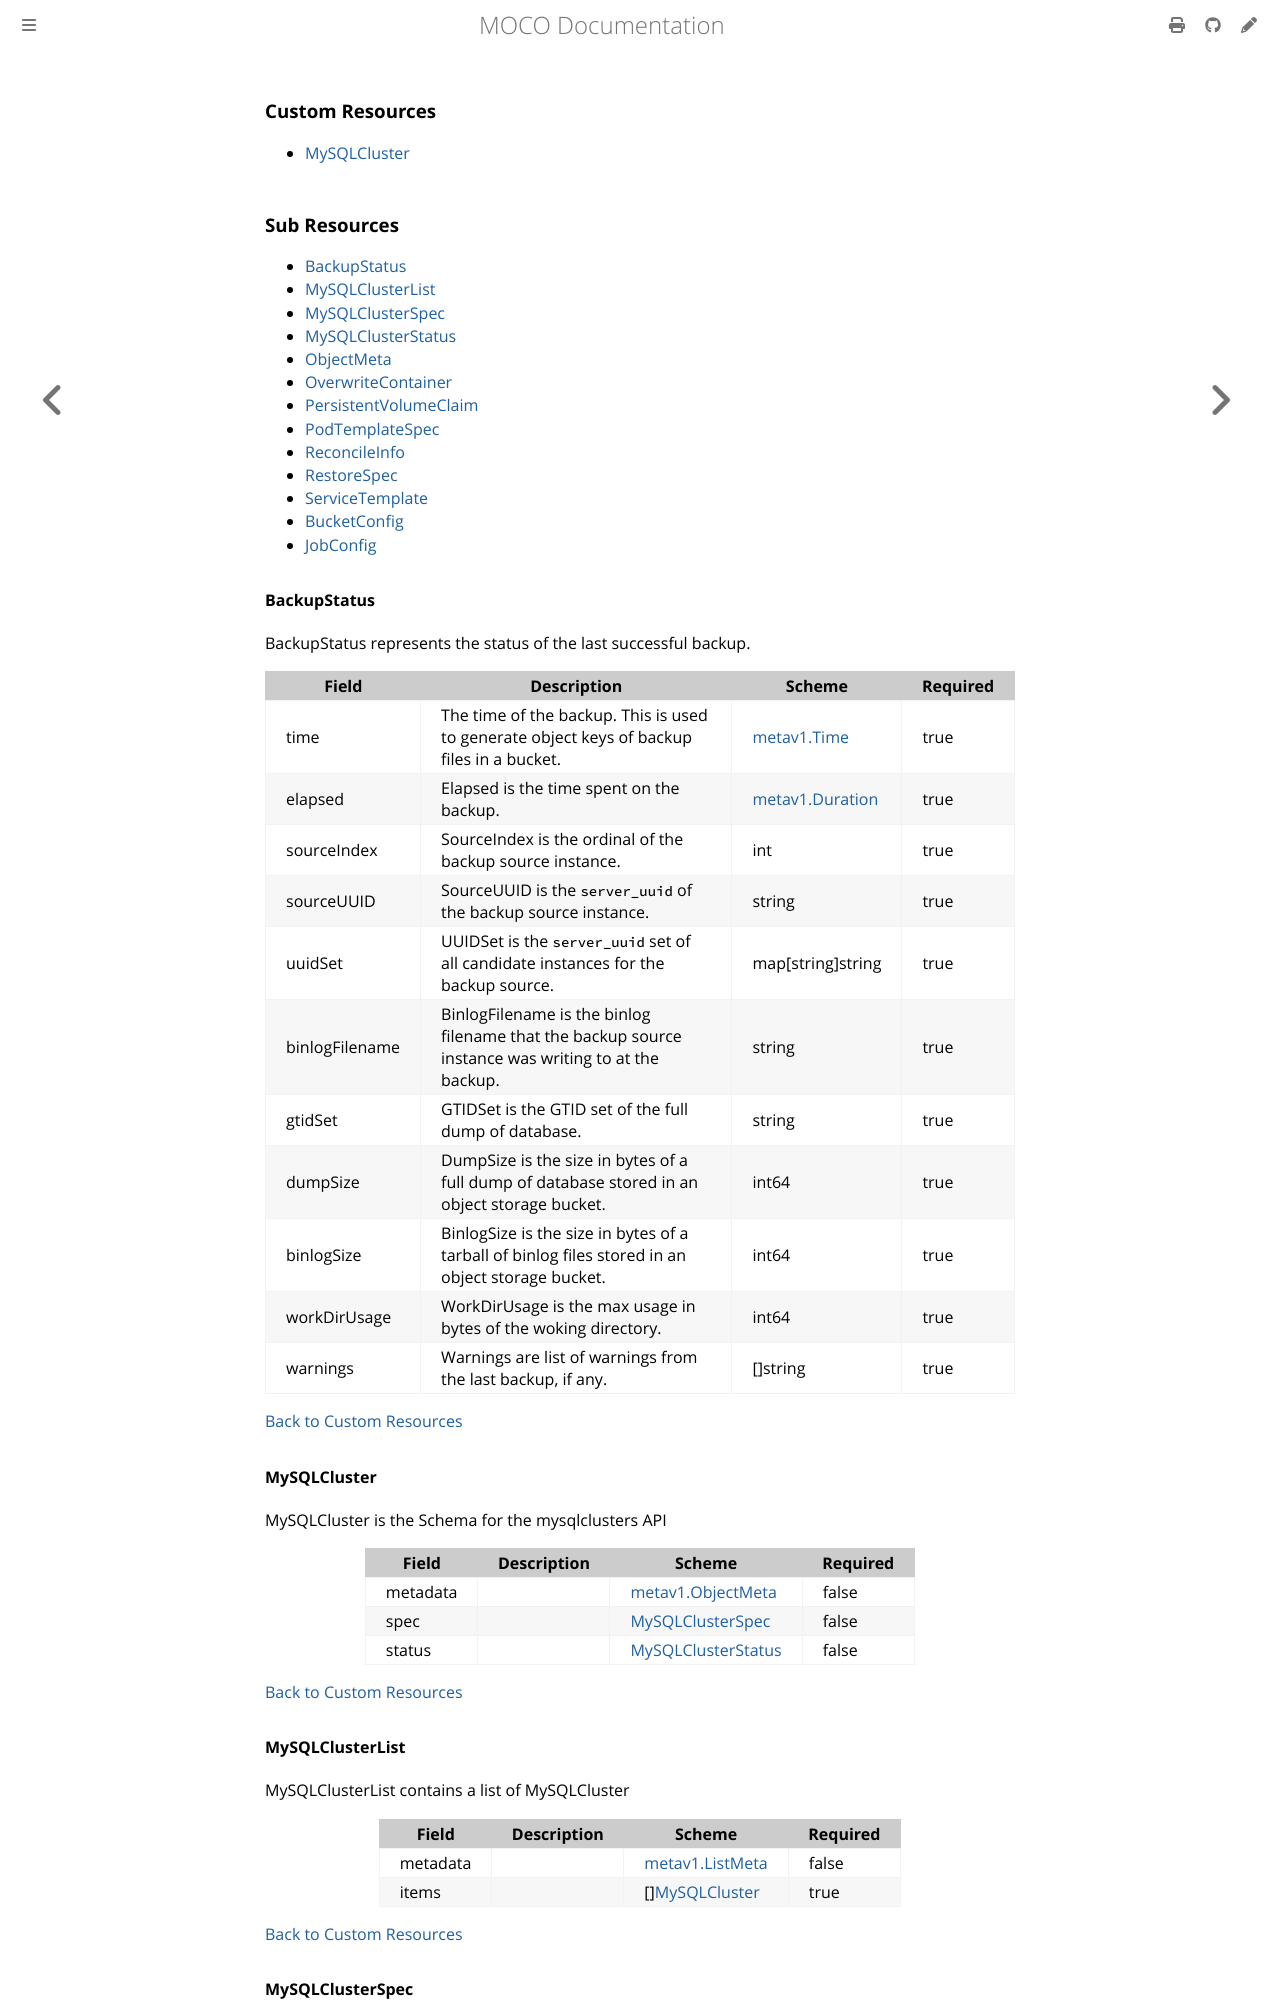

repository: cybozu-go/moco · page: crd_mysqlcluster_v1beta2.html · generator: mdbook


### Custom Resources

* [MySQLCluster](#mysqlcluster)

### Sub Resources

* [BackupStatus](#backupstatus)
* [MySQLClusterList](#mysqlclusterlist)
* [MySQLClusterSpec](#mysqlclusterspec)
* [MySQLClusterStatus](#mysqlclusterstatus)
* [ObjectMeta](#objectmeta)
* [OverwriteContainer](#overwritecontainer)
* [PersistentVolumeClaim](#persistentvolumeclaim)
* [PodTemplateSpec](#podtemplatespec)
* [ReconcileInfo](#reconcileinfo)
* [RestoreSpec](#restorespec)
* [ServiceTemplate](#servicetemplate)
* [BucketConfig](#bucketconfig)
* [JobConfig](#jobconfig)

#### BackupStatus

BackupStatus represents the status of the last successful backup.

| Field | Description | Scheme | Required |
| ----- | ----------- | ------ | -------- |
| time | The time of the backup.  This is used to generate object keys of backup files in a bucket. | [metav1.Time](https://pkg.go.dev/k8s.io/apimachinery/pkg/apis/meta/v1#Time) | true |
| elapsed | Elapsed is the time spent on the backup. | [metav1.Duration](https://pkg.go.dev/k8s.io/apimachinery/pkg/apis/meta/v1#Duration) | true |
| sourceIndex | SourceIndex is the ordinal of the backup source instance. | int | true |
| sourceUUID | SourceUUID is the `server_uuid` of the backup source instance. | string | true |
| uuidSet | UUIDSet is the `server_uuid` set of all candidate instances for the backup source. | map[string]string | true |
| binlogFilename | BinlogFilename is the binlog filename that the backup source instance was writing to at the backup. | string | true |
| gtidSet | GTIDSet is the GTID set of the full dump of database. | string | true |
| dumpSize | DumpSize is the size in bytes of a full dump of database stored in an object storage bucket. | int64 | true |
| binlogSize | BinlogSize is the size in bytes of a tarball of binlog files stored in an object storage bucket. | int64 | true |
| workDirUsage | WorkDirUsage is the max usage in bytes of the woking directory. | int64 | true |
| warnings | Warnings are list of warnings from the last backup, if any. | []string | true |

[Back to Custom Resources](#custom-resources)

#### MySQLCluster

MySQLCluster is the Schema for the mysqlclusters API

| Field | Description | Scheme | Required |
| ----- | ----------- | ------ | -------- |
| metadata |  | [metav1.ObjectMeta](https://pkg.go.dev/k8s.io/apimachinery/pkg/apis/meta/v1#ObjectMeta) | false |
| spec |  | [MySQLClusterSpec](#mysqlclusterspec) | false |
| status |  | [MySQLClusterStatus](#mysqlclusterstatus) | false |

[Back to Custom Resources](#custom-resources)

#### MySQLClusterList

MySQLClusterList contains a list of MySQLCluster

| Field | Description | Scheme | Required |
| ----- | ----------- | ------ | -------- |
| metadata |  | [metav1.ListMeta](https://pkg.go.dev/k8s.io/apimachinery/pkg/apis/meta/v1#ListMeta) | false |
| items |  | [][MySQLCluster](#mysqlcluster) | true |

[Back to Custom Resources](#custom-resources)
